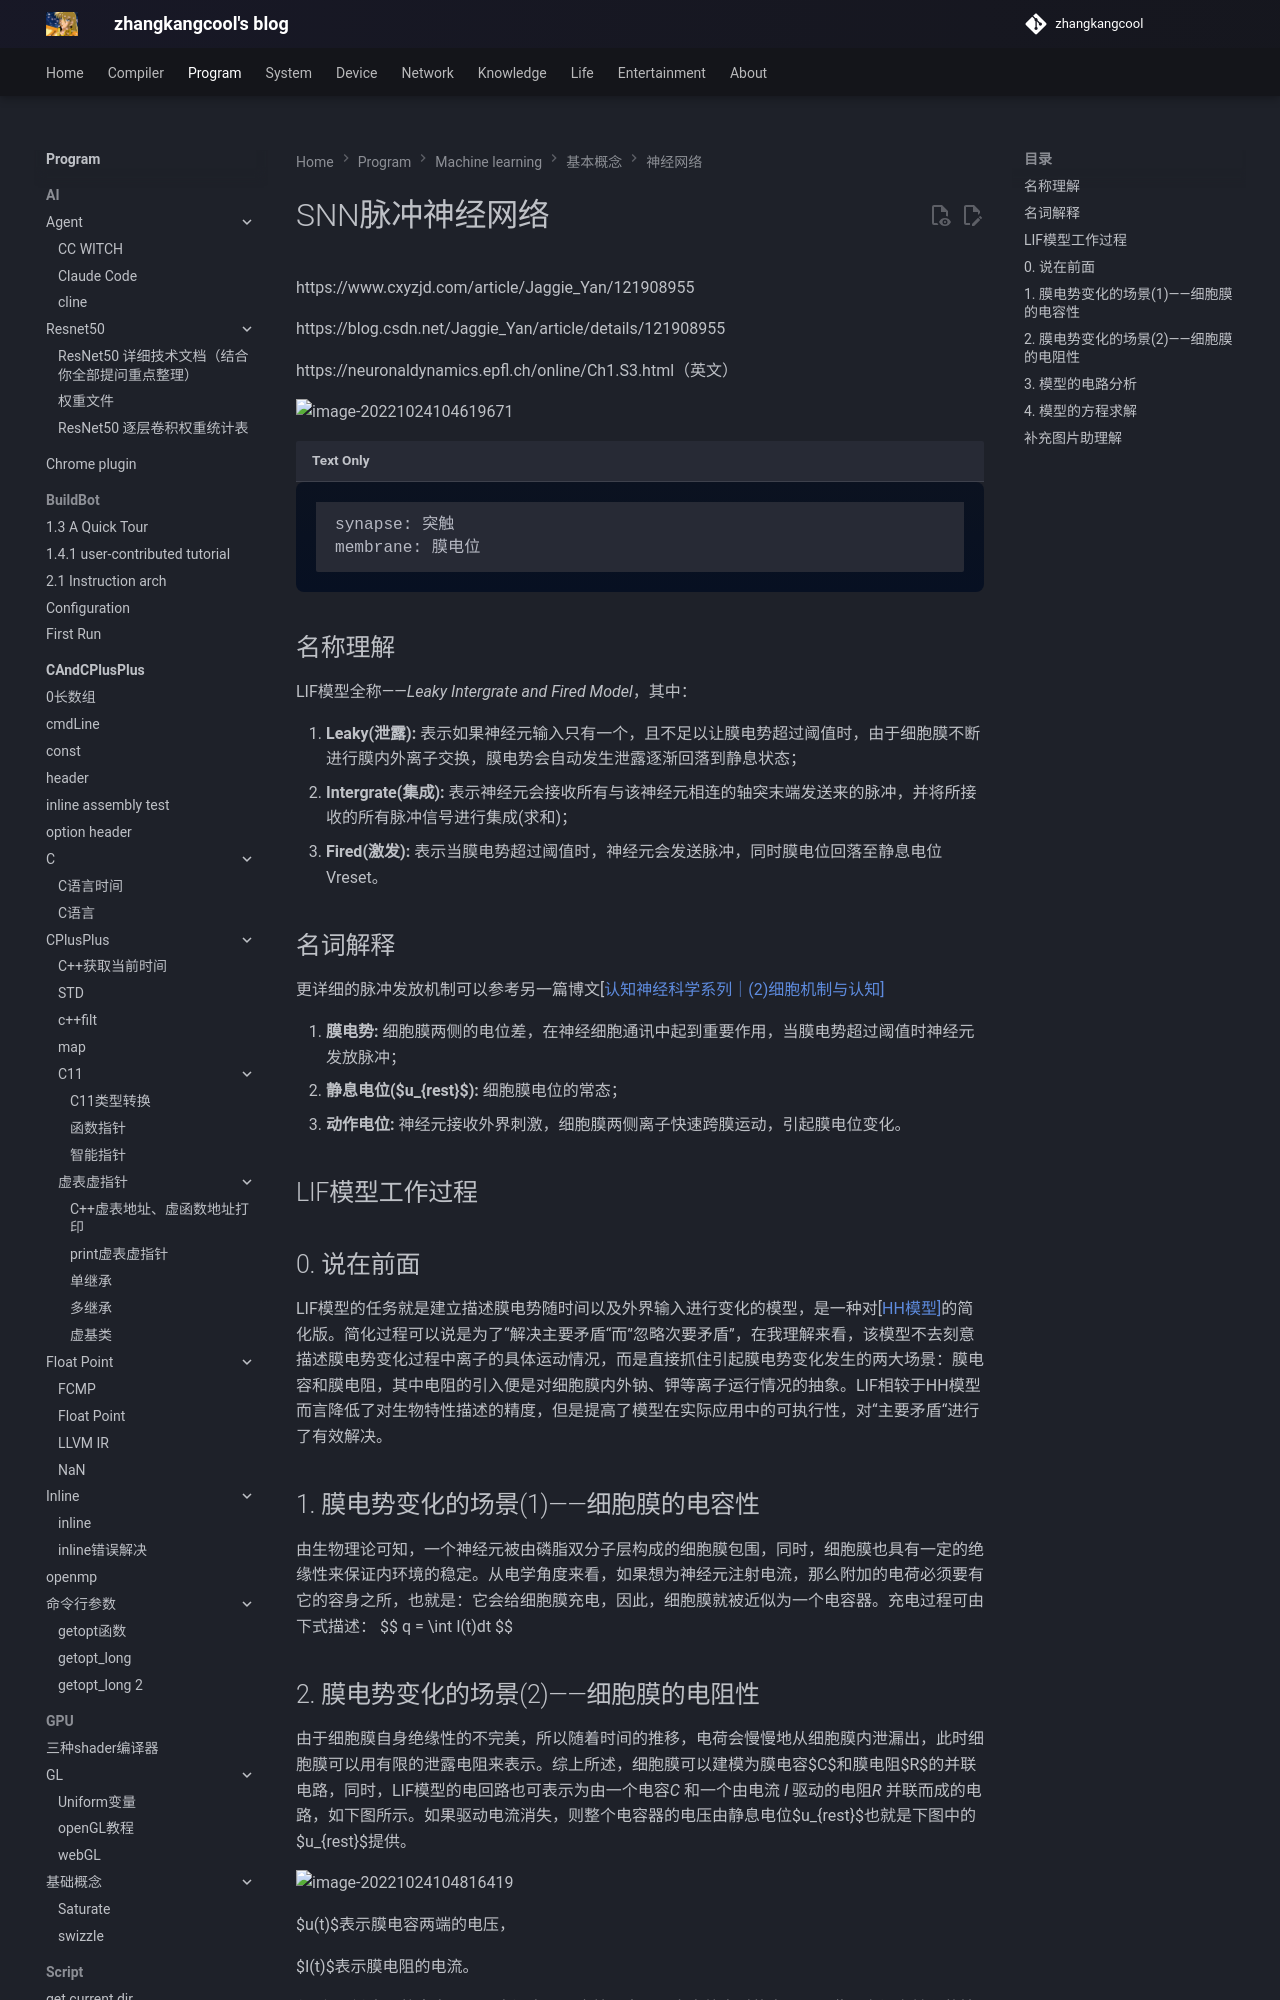

repository: zhangkangcool/zhangkangcool.github.io · page: Program/machine learning/基本概念/神经网络/SNN脉冲神经网络/index.html · generator: mkdocs

# SNN脉冲神经网络
https://www.cxyzjd.com/article/Jaggie_Yan/121908955

https://blog.csdn.net/Jaggie_Yan/article/details/121908955

https://neuronaldynamics.epfl.ch/online/Ch1.S3.html（英文）



![image-20221024104619671](SNN脉冲神经网络.assets/image-20221024104619671.png)





```
synapse: 突触
membrane: 膜电位
```









## 名称理解

LIF模型全称——*Leaky Intergrate and Fired Model*，其中：

1. **Leaky(泄露):** 表示如果神经元输入只有一个，且不足以让膜电势超过阈值时，由于细胞膜不断进行膜内外离子交换，膜电势会自动发生泄露逐渐回落到静息状态；
2. **Intergrate(集成):** 表示神经元会接收所有与该神经元相连的轴突末端发送来的脉冲，并将所接收的所有脉冲信号进行集成(求和)；
3. **Fired(激发):** 表示当膜电势超过阈值时，神经元会发送脉冲，同时膜电位回落至静息电位Vreset。
